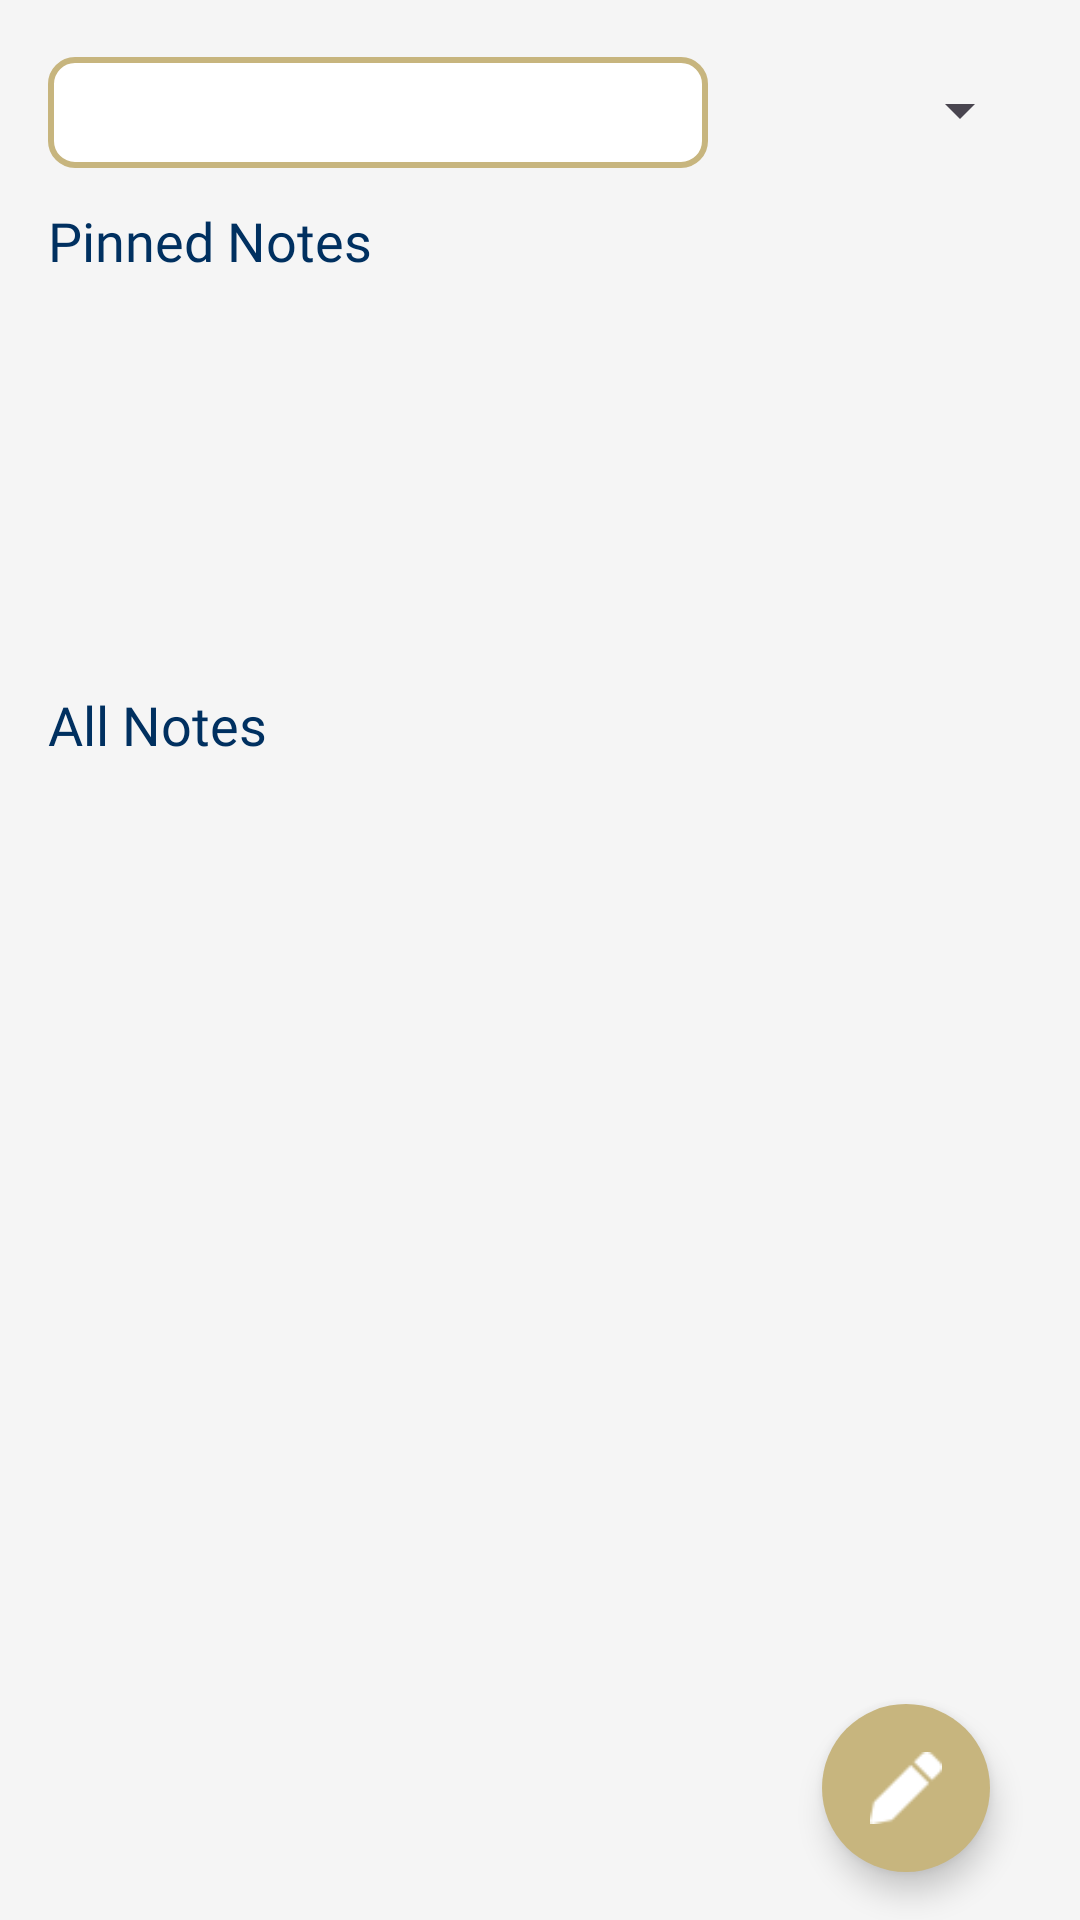

Layout XML and referenced resources for this Android screen:
<!-- AndroidManifest.xml: application theme Theme.Wingman -->
<!-- res/layout/notes_main_fragment_all_notes.xml -->
<layout xmlns:android="http://schemas.android.com/apk/res/android"
    xmlns:tools="http://schemas.android.com/tools"
    xmlns:app="http://schemas.android.com/apk/res-auto">

    <FrameLayout
        android:layout_width="match_parent"
        android:layout_height="match_parent"
        android:background="@android:color/transparent">

        <ScrollView
            android:layout_width="match_parent"
            android:layout_height="match_parent"
            android:fillViewport="true">

            <LinearLayout
                android:id="@+id/main_container"
                android:orientation="vertical"
                android:layout_width="match_parent"
                android:layout_height="wrap_content"
                android:paddingVertical="8dp"
                android:paddingHorizontal="16dp"
                android:background="@color/appbackround"
                tools:context=".Notes_MainFragment">

                
                <androidx.constraintlayout.widget.ConstraintLayout
                    android:id="@+id/search_bar_container"
                    android:layout_width="match_parent"
                    android:layout_height="48dp"
                    android:layout_marginBottom="8dp">

                    
                    <com.google.android.material.textfield.TextInputLayout
                        android:id="@+id/search_input_layout"
                        android:layout_width="0dp"
                        android:layout_height="48dp"
                        app:layout_constraintTop_toTopOf="parent"
                        app:layout_constraintBottom_toBottomOf="parent"
                        app:layout_constraintStart_toStartOf="parent"
                        app:layout_constraintEnd_toStartOf="@id/spinnerOptions"
                        android:layout_marginEnd="8dp"
                        app:boxBackgroundMode="none"
                        app:startIconDrawable="@drawable/ic_search"
                        app:startIconTint="@color/blue"
                        app:startIconContentDescription="Search"
                        app:startIconCheckable="false"
                        android:paddingTop="0dp"
                        android:paddingBottom="0dp">

                        <com.google.android.material.textfield.TextInputEditText
                            android:id="@+id/search_edit_text"
                            android:layout_width="match_parent"
                            android:layout_height="37dp"
                            android:background="@drawable/border"
                            android:gravity="center_vertical"
                            android:inputType="text"
                            android:textColor="@color/black"
                            android:padding="0dp" />
                    </com.google.android.material.textfield.TextInputLayout>

                    
                    <Spinner
                        android:id="@+id/spinnerOptions"
                        android:layout_width="100dp"
                        android:layout_height="28dp"
                        android:layout_marginStart="8dp"
                        android:layout_marginTop="9dp"
                        app:layout_constraintEnd_toEndOf="parent"
                        app:layout_constraintTop_toTopOf="parent"
                        app:layout_constraintBottom_toBottomOf="parent" />
                </androidx.constraintlayout.widget.ConstraintLayout>

                
                <LinearLayout
                    android:id="@+id/pinned_section_container"
                    android:layout_width="match_parent"
                    android:layout_height="wrap_content"
                    android:backgroundTint="@color/white"
                    android:orientation="vertical"
                    android:paddingVertical="4dp">

                    <TextView
                        android:id="@+id/pinned_section_label"
                        android:layout_width="wrap_content"
                        android:layout_height="wrap_content"
                        android:fontFamily="@font/dm_sans_bold"
                        android:text="Pinned Notes"
                        android:textColor="@color/blue"
                        android:textSize="18sp" />

                    <androidx.recyclerview.widget.RecyclerView
                        android:id="@+id/mainNote_pinnedNotes"
                        android:layout_width="match_parent"
                        android:layout_height="133dp"
                        android:overScrollMode="ifContentScrolls"
                        android:paddingTop="4dp"
                        android:scrollbars="horizontal" />
                </LinearLayout>

                <LinearLayout
                    android:id="@+id/notes_container"
                    android:layout_width="match_parent"
                    android:layout_height="wrap_content"
                    android:orientation="vertical">

                    <TextView
                        android:id="@+id/notes_label"
                        android:layout_width="wrap_content"
                        android:layout_height="wrap_content"
                        android:fontFamily="@font/dm_sans_bold"
                        android:text="All Notes"
                        android:textColor="@color/blue"
                        android:textSize="18sp" />

                    <androidx.recyclerview.widget.RecyclerView
                        android:id="@+id/mainNote_allNotes"
                        android:layout_width="match_parent"
                        android:layout_height="wrap_content"
                        android:paddingTop="4dp"
                        android:overScrollMode="ifContentScrolls" />
                </LinearLayout>

            </LinearLayout>
        </ScrollView>

        <TextView
            android:id="@+id/text_empty_notes"
            android:layout_width="wrap_content"
            android:layout_height="wrap_content"
            android:text="You have no notes yet"
            android:textColor="@color/blue"
            android:fontFamily="@font/dm_sans_bold"
            android:textSize="16sp"
            android:gravity="center"
            android:visibility="gone"
            android:layout_gravity="center"/>

        
        <com.google.android.material.floatingactionbutton.FloatingActionButton
            android:id="@+id/addnote_mainwindow"
            android:layout_width="wrap_content"
            android:layout_height="wrap_content"
            android:layout_gravity="bottom|end"
            android:layout_marginEnd="30dp"
            android:layout_marginBottom="16dp"
            android:contentDescription="Add new note"
            app:fabSize="normal"
            app:shapeAppearanceOverlay="@style/ShapeAppearance.Material3.Corner.Full"
            android:src="@drawable/ic_note"
            app:backgroundTint="@color/gold"
            app:tint="@color/white" />

    </FrameLayout>
</layout>
<!-- resources referenced by this layout -->
<resources>
  <color name="appbackround">#F5F5F5</color>
  <color name="black">#FF000000</color>
  <color name="blue">#003060</color>
  <color name="gold">#c7b57e</color>
  <color name="white">#FFFFFFFF</color>
  <!-- drawable border (drawable) -->
  <?xml version="1.0" encoding="utf-8"?>
  <shape xmlns:android="http://schemas.android.com/apk/res/android"
      android:shape="rectangle">
      <solid android:color="@color/white" />
      <stroke
          android:width="2dp"
          android:color="@color/gold" />
      <corners android:radius="8dp" />
  </shape>
  <!-- drawable ic_note: png bitmap (drawable, 553 bytes) -->
  <style name="Theme.Wingman" parent="Base.Theme.Wingman" />
  <style name="Base.Theme.Wingman" parent="Theme.Material3.DayNight.NoActionBar">
  
      </style>
</resources>
